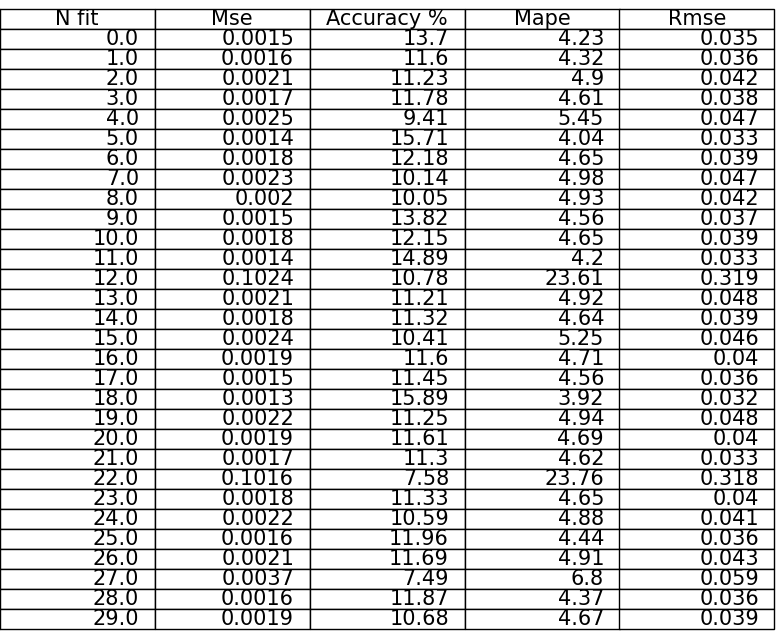

Data behind this chart, as committed beside it:
, N fit, Mse, Accuracy %, Mape, Rmse
0, 0.0, 0.0015, 13.7, 4.23, 0.035
1, 1.0, 0.0016, 11.6, 4.32, 0.036
2, 2.0, 0.0021, 11.23, 4.9, 0.042
3, 3.0, 0.0017, 11.78, 4.61, 0.038
4, 4.0, 0.0025, 9.41, 5.45, 0.047
5, 5.0, 0.0014, 15.71, 4.04, 0.033
6, 6.0, 0.0018, 12.18, 4.65, 0.039
7, 7.0, 0.0023??, 10.14, 4.98, 0.047??
8, 8.0, 0.002, 10.05, 4.93, 0.042
9, 9.0, 0.0015, 13.82, 4.56, 0.037
10, 10.0, 0.0018, 12.15, 4.65, 0.039
11, 11.0, 0.0014, 14.89, 4.2, 0.033
12, 12.0, 0.1024, 10.78, 23.61, 0.319
13, 13.0, 0.0021, 11.21, 4.92, 0.048??
14, 14.0, 0.0018, 11.32, 4.64, 0.039
15, 15.0, 0.0024, 10.41, 5.25, 0.046
16, 16.0, 0.0019, 11.6, 4.71, 0.04
17, 17.0, 0.0015, 11.45, 4.56, 0.036
18, 18.0, 0.0013, 15.89, 3.92, 0.032
19, 19.0, 0.0022, 11.25, 4.94, 0.048
20, 20.0, 0.0019, 11.61, 4.69, 0.04
21, 21.0, 0.0017, 11.3, 4.62, 0.033
22, 22.0, 0.1016, 7.58, 23.76, 0.318
23, 23.0, 0.0018, 11.33, 4.65, 0.04
24, 24.0, 0.0022, 10.59, 4.88, 0.041
25, 25.0, 0.0016, 11.96, 4.44, 0.036
26, 26.0, 0.0021, 11.69, 4.91, 0.043
27, 27.0, 0.0037, 7.49, 6.8, 0.059
28, 28.0, 0.0016, 11.87, 4.37, 0.036
29, 29.0, 0.0019, 10.68, 4.67, 0.039
